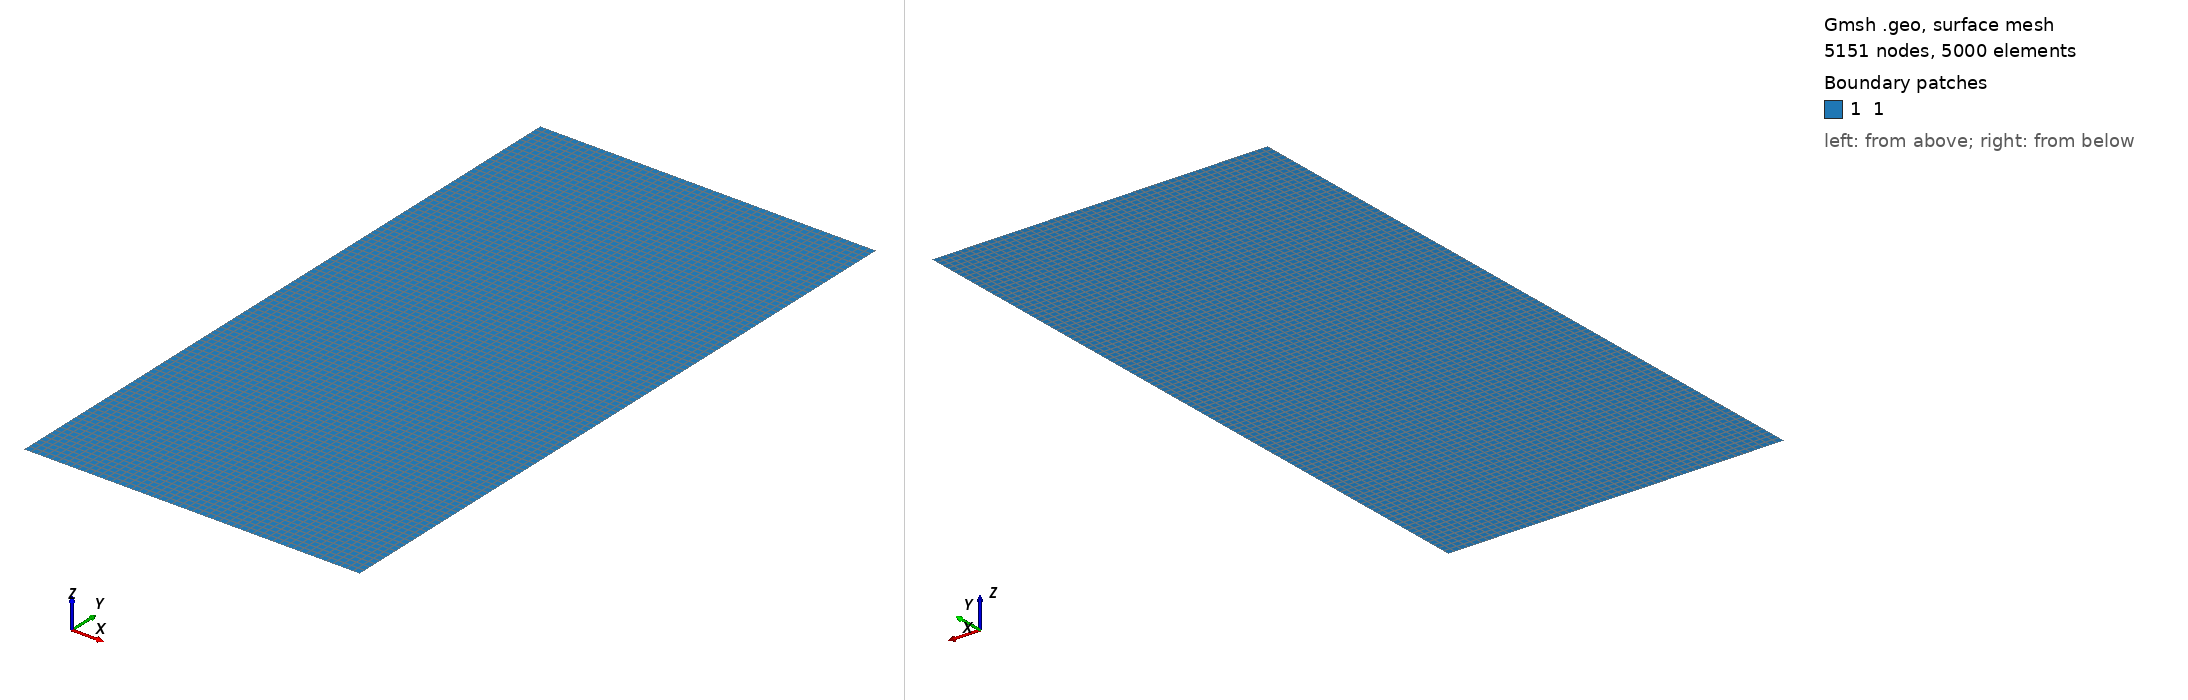

Gmsh geometry script, surface-meshed: 5151 nodes, 5000 surface elements. Boundary patches (legend numbers): 1 1. Left view from above one corner, right view from below the opposite corner. Legend entries are the model's physical surfaces. The drawing asked Gmsh for element sizes between 1% and 20% of the model's largest extent; the script's own settings can give other sizes.

=== rect12q.geo (drawn) ===
Point(1) = {0, 0, 0, 1};
Point(2) = {1, 0, 0, 1};
Point(3) = {1, 2, 0, 1};
Point(4) = {0, 2, 0, 1};
Line(1) = {4, 3};
Line(2) = {3, 2};
Line(3) = {2, 1};
Line(4) = {1, 4};
Line Loop(1) = {1, 2, 3, 4};
Plane Surface(1) = {1};
Transfinite Line {1, 3} = 51;
Transfinite Line {2, 4} = 101;
Transfinite Surface {1};
Recombine Surface {1};
Physical Line("1") = {4};
Physical Line("2") = {2};
Physical Line("3") = {1};
Physical Line("4") = {3};
Physical Surface("1") = {1};
